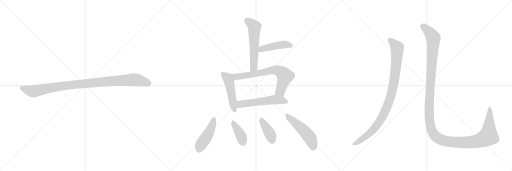
t = 0.00 s
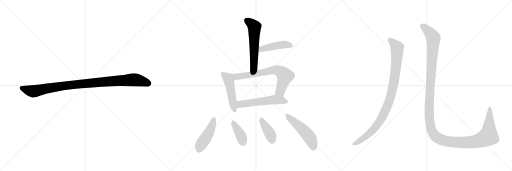
t = 1.91 s
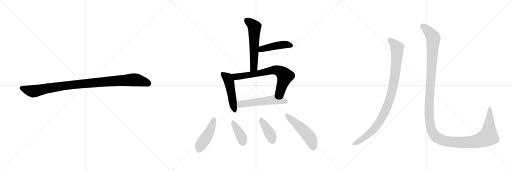
t = 3.81 s
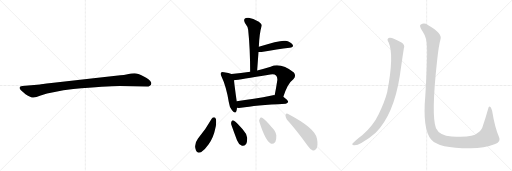
t = 5.72 s
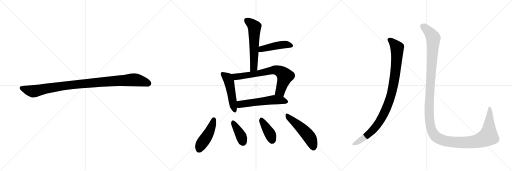
t = 7.62 s
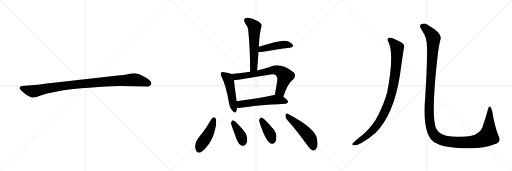
t = 9.53 s

The animated SVG that drew these frames (rendered in a browser with its animation timeline set to each time). Animation: 12 CSS @keyframes rules; one cycle of 9.53 s.

<svg version="1.1" viewBox="0 0 3072 1024" xmlns="http://www.w3.org/2000/svg">
  <g stroke="lightgray" stroke-dasharray="1,1" stroke-width="1" transform="scale(4, 4)">
    <line x1="0" y1="0" x2="256" y2="256"></line>
    <line x1="256" y1="0" x2="0" y2="256"></line>
    <line x1="128" y1="0" x2="128" y2="256"></line>
    <line x1="0" y1="128" x2="256" y2="128"></line>
    <line x1="256" y1="0" x2="512" y2="256"></line>
    <line x1="512" y1="0" x2="256" y2="256"></line>
    <line x1="384" y1="0" x2="384" y2="256"></line>
    <line x1="256" y1="128" x2="512" y2="128"></line>
    <line x1="512" y1="0" x2="768" y2="256"></line>
    <line x1="768" y1="0" x2="512" y2="256"></line>
    <line x1="640" y1="0" x2="640" y2="256"></line>
    <line x1="512" y1="128" x2="768" y2="128"></line>
  </g>
<g transform="scale(1, -1) translate(0, -850)">
   <style type="text/css">
    @keyframes keyframes0 {
      from {
       stroke: black;
       stroke-dashoffset: 1030;
       stroke-width: 128;
       }
       77% {
       animation-timing-function: step-end;
       stroke: black;
       stroke-dashoffset: 0;
       stroke-width: 128;
       }
       to {
       stroke: black;
       stroke-width: 1024;
       }
       }
       #make-me-a-hanzi-animation-0 {
         animation: keyframes0 1.088216s both;
         animation-delay: 0.000000s;
         animation-timing-function: linear;
       }
    @keyframes keyframes1 {
      from {
       stroke: black;
       stroke-dashoffset: 580;
       stroke-width: 128;
       }
       65% {
       animation-timing-function: step-end;
       stroke: black;
       stroke-dashoffset: 0;
       stroke-width: 128;
       }
       to {
       stroke: black;
       stroke-width: 1024;
       }
       }
       #make-me-a-hanzi-animation-1 {
         animation: keyframes1 0.722005s both;
         animation-delay: 1.088216s;
         animation-timing-function: linear;
       }
    @keyframes keyframes2 {
      from {
       stroke: black;
       stroke-dashoffset: 452;
       stroke-width: 128;
       }
       60% {
       animation-timing-function: step-end;
       stroke: black;
       stroke-dashoffset: 0;
       stroke-width: 128;
       }
       to {
       stroke: black;
       stroke-width: 1024;
       }
       }
       #make-me-a-hanzi-animation-2 {
         animation: keyframes2 0.617839s both;
         animation-delay: 1.810221s;
         animation-timing-function: linear;
       }
    @keyframes keyframes3 {
      from {
       stroke: black;
       stroke-dashoffset: 494;
       stroke-width: 128;
       }
       62% {
       animation-timing-function: step-end;
       stroke: black;
       stroke-dashoffset: 0;
       stroke-width: 128;
       }
       to {
       stroke: black;
       stroke-width: 1024;
       }
       }
       #make-me-a-hanzi-animation-3 {
         animation: keyframes3 0.652018s both;
         animation-delay: 2.428060s;
         animation-timing-function: linear;
       }
    @keyframes keyframes4 {
      from {
       stroke: black;
       stroke-dashoffset: 714;
       stroke-width: 128;
       }
       70% {
       animation-timing-function: step-end;
       stroke: black;
       stroke-dashoffset: 0;
       stroke-width: 128;
       }
       to {
       stroke: black;
       stroke-width: 1024;
       }
       }
       #make-me-a-hanzi-animation-4 {
         animation: keyframes4 0.831055s both;
         animation-delay: 3.080078s;
         animation-timing-function: linear;
       }
    @keyframes keyframes5 {
      from {
       stroke: black;
       stroke-dashoffset: 558;
       stroke-width: 128;
       }
       64% {
       animation-timing-function: step-end;
       stroke: black;
       stroke-dashoffset: 0;
       stroke-width: 128;
       }
       to {
       stroke: black;
       stroke-width: 1024;
       }
       }
       #make-me-a-hanzi-animation-5 {
         animation: keyframes5 0.704102s both;
         animation-delay: 3.911133s;
         animation-timing-function: linear;
       }
    @keyframes keyframes6 {
      from {
       stroke: black;
       stroke-dashoffset: 459;
       stroke-width: 128;
       }
       60% {
       animation-timing-function: step-end;
       stroke: black;
       stroke-dashoffset: 0;
       stroke-width: 128;
       }
       to {
       stroke: black;
       stroke-width: 1024;
       }
       }
       #make-me-a-hanzi-animation-6 {
         animation: keyframes6 0.623535s both;
         animation-delay: 4.615235s;
         animation-timing-function: linear;
       }
    @keyframes keyframes7 {
      from {
       stroke: black;
       stroke-dashoffset: 386;
       stroke-width: 128;
       }
       56% {
       animation-timing-function: step-end;
       stroke: black;
       stroke-dashoffset: 0;
       stroke-width: 128;
       }
       to {
       stroke: black;
       stroke-width: 1024;
       }
       }
       #make-me-a-hanzi-animation-7 {
         animation: keyframes7 0.564128s both;
         animation-delay: 5.238770s;
         animation-timing-function: linear;
       }
    @keyframes keyframes8 {
      from {
       stroke: black;
       stroke-dashoffset: 398;
       stroke-width: 128;
       }
       56% {
       animation-timing-function: step-end;
       stroke: black;
       stroke-dashoffset: 0;
       stroke-width: 128;
       }
       to {
       stroke: black;
       stroke-width: 1024;
       }
       }
       #make-me-a-hanzi-animation-8 {
         animation: keyframes8 0.573893s both;
         animation-delay: 5.802898s;
         animation-timing-function: linear;
       }
    @keyframes keyframes9 {
      from {
       stroke: black;
       stroke-dashoffset: 508;
       stroke-width: 128;
       }
       62% {
       animation-timing-function: step-end;
       stroke: black;
       stroke-dashoffset: 0;
       stroke-width: 128;
       }
       to {
       stroke: black;
       stroke-width: 1024;
       }
       }
       #make-me-a-hanzi-animation-9 {
         animation: keyframes9 0.663411s both;
         animation-delay: 6.376791s;
         animation-timing-function: linear;
       }
    @keyframes keyframes10 {
      from {
       stroke: black;
       stroke-dashoffset: 988;
       stroke-width: 128;
       }
       76% {
       animation-timing-function: step-end;
       stroke: black;
       stroke-dashoffset: 0;
       stroke-width: 128;
       }
       to {
       stroke: black;
       stroke-width: 1024;
       }
       }
       #make-me-a-hanzi-animation-10 {
         animation: keyframes10 1.054036s both;
         animation-delay: 7.040202s;
         animation-timing-function: linear;
       }
    @keyframes keyframes11 {
      from {
       stroke: black;
       stroke-dashoffset: 1451;
       stroke-width: 128;
       }
       83% {
       animation-timing-function: step-end;
       stroke: black;
       stroke-dashoffset: 0;
       stroke-width: 128;
       }
       to {
       stroke: black;
       stroke-width: 1024;
       }
       }
       #make-me-a-hanzi-animation-11 {
         animation: keyframes11 1.430827s both;
         animation-delay: 8.094238s;
         animation-timing-function: linear;
       }
</style>
<path d="M 719.0 335.0 L 881.0 332.0 Q 904.0 332.0 908.0 349.0 Q 908.0 354.0 907.0 356.0 Q 900.0 373.0 863.0 392.0 Q 826.0 411.0 807.0 411.0 Q 787.0 411.0 765.0 406.0 Q 743.0 401.0 722.0 399.0 L 561.0 382.0 L 308.0 353.0 Q 244.0 345.0 240.0 344.0 L 133.0 335.0 Q 119.0 334.0 118.0 328.0 Q 116.0 321.0 122.0 314.0 Q 127.0 307.0 153.0 286.0 Q 186.0 265.0 201.0 266.0 Q 215.0 266.0 244.0 278.0 Q 314.0 302.0 440.0 317.0 Q 639.0 335.0 719.0 335.0 Z" fill="lightgray"></path> 
<path d="M 1543.0 428.0 Q 1547.0 485.0 1551.0 539.0 L 1553.0 570.0 Q 1556.0 649.0 1570.0 696.0 Q 1573.0 706.0 1553.0 721.0 Q 1517.0 740.0 1492.0 744.0 Q 1476.0 747.0 1468.0 738.0 Q 1461.0 731.0 1469.0 715.0 Q 1488.0 690.0 1489.0 673.0 Q 1501.0 558.0 1501.0 421.0 C 1501.0 391.0 1541.0 398.0 1543.0 428.0 Z" fill="lightgray"></path> 
<path d="M 1551.0 539.0 Q 1557.0 538.0 1569.0 539.0 Q 1666.0 555.0 1738.0 564.0 Q 1766.0 568.0 1755.0 584.0 Q 1743.0 600.0 1713.0 606.0 Q 1682.0 612.0 1553.0 570.0 C 1524.0 561.0 1521.0 541.0 1551.0 539.0 Z" fill="lightgray"></path> 
<path d="M 1389.0 407.0 Q 1374.0 413.0 1344.0 418.0 Q 1331.0 422.0 1327.0 416.0 Q 1320.0 410.0 1329.0 392.0 Q 1357.0 334.0 1373.0 238.0 Q 1376.0 210.0 1392.0 190.0 Q 1411.0 165.0 1418.0 183.0 Q 1421.0 192.0 1422.0 204.0 L 1420.0 244.0 L 1420.0 245.0 Q 1407.0 338.0 1404.0 370.0 C 1401.0 400.0 1401.0 403.0 1389.0 407.0 Z" fill="lightgray"></path> 
<path d="M 1700.0 270.0 Q 1725.0 351.0 1760.0 376.0 Q 1779.0 395.0 1763.0 416.0 Q 1685.0 477.0 1624.0 451.0 Q 1581.0 438.0 1543.0 428.0 L 1501.0 421.0 Q 1446.0 412.0 1389.0 407.0 C 1359.0 404.0 1374.0 366.0 1404.0 370.0 Q 1435.0 373.0 1622.0 404.0 Q 1647.0 408.0 1656.0 398.0 Q 1665.0 391.0 1664.0 371.0 Q 1657.0 322.0 1648.0 280.0 C 1642.0 251.0 1691.0 241.0 1700.0 270.0 Z" fill="lightgray"></path> 
<path d="M 1422.0 204.0 Q 1432.0 203.0 1446.0 204.0 Q 1531.0 220.0 1714.0 229.0 Q 1727.0 230.0 1729.0 240.0 Q 1729.0 249.0 1700.0 270.0 L 1648.0 280.0 Q 1644.0 281.0 1638.0 279.0 Q 1517.0 254.0 1420.0 244.0 C 1390.0 241.0 1392.0 205.0 1422.0 204.0 Z" fill="lightgray"></path> 
<path d="M 1270.0 139.0 Q 1234.0 75.0 1188.0 20.0 Q 1161.0 -16.0 1176.0 -52.0 Q 1182.0 -71.0 1206.0 -62.0 Q 1231.0 -47.0 1252.0 -15.0 Q 1282.0 31.0 1290.0 73.0 Q 1300.0 107.0 1296.0 136.0 Q 1292.0 146.0 1285.0 147.0 Q 1276.0 147.0 1270.0 139.0 Z" fill="lightgray"></path> 
<path d="M 1388.0 102.0 Q 1404.0 56.0 1422.0 10.0 Q 1432.0 -15.0 1449.0 -22.0 Q 1462.0 -29.0 1477.0 -13.0 Q 1484.0 0.0 1483.0 24.0 Q 1480.0 49.0 1457.0 74.0 Q 1423.0 114.0 1404.0 127.0 Q 1395.0 133.0 1389.0 122.0 Q 1385.0 115.0 1388.0 102.0 Z" fill="lightgray"></path> 
<path d="M 1557.0 117.0 Q 1593.0 5.0 1624.0 -10.0 Q 1637.0 -17.0 1652.0 -1.0 Q 1659.0 12.0 1658.0 39.0 Q 1654.0 66.0 1629.0 89.0 Q 1592.0 132.0 1573.0 144.0 Q 1563.0 150.0 1558.0 137.0 Q 1552.0 130.0 1557.0 117.0 Z" fill="lightgray"></path> 
<path d="M 1721.0 134.0 Q 1779.0 70.0 1845.0 -22.0 Q 1861.0 -46.0 1877.0 -52.0 Q 1886.0 -55.0 1895.0 -44.0 Q 1911.0 -31.0 1902.0 18.0 Q 1893.0 81.0 1726.0 168.0 Q 1716.0 175.0 1713.0 161.0 Q 1712.0 146.0 1721.0 134.0 Z" fill="lightgray"></path> 
<path d="M 2332.0 596.0 Q 2366.0 521.0 2323.0 297.0 Q 2307.0 236.0 2272.0 166.0 Q 2241.0 100.0 2175.0 41.0 Q 2124.0 2.0 2114.0 -12.0 Q 2111.0 -21.0 2125.0 -21.0 Q 2144.0 -22.0 2168.0 -7.0 Q 2220.0 24.0 2254.0 55.0 Q 2362.0 163.0 2399.0 397.0 Q 2417.0 523.0 2423.0 560.0 Q 2432.0 582.0 2409.0 596.0 Q 2355.0 627.0 2338.0 625.0 Q 2316.0 622.0 2332.0 596.0 Z" fill="lightgray"></path> 
<path d="M 2562.0 568.0 Q 2565.0 496.0 2552.0 278.0 Q 2534.0 76.0 2587.0 14.0 Q 2632.0 -40.0 2824.0 -39.0 Q 2906.0 -38.0 2967.0 -15.0 Q 3009.0 -2.0 2994.0 29.0 Q 2969.0 86.0 2953.0 185.0 Q 2949.0 201.0 2943.0 209.0 Q 2933.0 218.0 2929.0 198.0 Q 2913.0 141.0 2898.0 98.0 Q 2891.0 67.0 2863.0 51.0 Q 2838.0 24.0 2710.0 32.0 Q 2637.0 38.0 2616.0 82.0 Q 2586.0 157.0 2623.0 491.0 Q 2632.0 576.0 2643.0 616.0 Q 2656.0 650.0 2567.0 701.0 Q 2545.0 716.0 2525.0 704.0 Q 2512.0 697.0 2535.0 664.0 Q 2562.0 624.0 2562.0 568.0 Z" fill="lightgray"></path> 
      <clipPath id="make-me-a-hanzi-clip-0">
      <path d="M 719.0 335.0 L 881.0 332.0 Q 904.0 332.0 908.0 349.0 Q 908.0 354.0 907.0 356.0 Q 900.0 373.0 863.0 392.0 Q 826.0 411.0 807.0 411.0 Q 787.0 411.0 765.0 406.0 Q 743.0 401.0 722.0 399.0 L 561.0 382.0 L 308.0 353.0 Q 244.0 345.0 240.0 344.0 L 133.0 335.0 Q 119.0 334.0 118.0 328.0 Q 116.0 321.0 122.0 314.0 Q 127.0 307.0 153.0 286.0 Q 186.0 265.0 201.0 266.0 Q 215.0 266.0 244.0 278.0 Q 314.0 302.0 440.0 317.0 Q 639.0 335.0 719.0 335.0 Z" fill="lightgray"></path>
      </clipPath>
      <path clip-path="url(#make-me-a-hanzi-clip-0)" d="M 128.0 323.0 L 199.0 303.0 L 414.0 340.0 L 791.0 372.0 L 840.0 367.0 L 892.0 350.0 " fill="none" id="make-me-a-hanzi-animation-0" stroke-dasharray="902 1804" stroke-linecap="round"></path>

      <clipPath id="make-me-a-hanzi-clip-1">
      <path d="M 1543.0 428.0 Q 1547.0 485.0 1551.0 539.0 L 1553.0 570.0 Q 1556.0 649.0 1570.0 696.0 Q 1573.0 706.0 1553.0 721.0 Q 1517.0 740.0 1492.0 744.0 Q 1476.0 747.0 1468.0 738.0 Q 1461.0 731.0 1469.0 715.0 Q 1488.0 690.0 1489.0 673.0 Q 1501.0 558.0 1501.0 421.0 C 1501.0 391.0 1541.0 398.0 1543.0 428.0 Z" fill="lightgray"></path>
      </clipPath>
      <path clip-path="url(#make-me-a-hanzi-clip-1)" d="M 1481.0 728.0 L 1519.0 699.0 L 1527.0 686.0 L 1524.0 454.0 L 1507.0 430.0 " fill="none" id="make-me-a-hanzi-animation-1" stroke-dasharray="452 904" stroke-linecap="round"></path>

      <clipPath id="make-me-a-hanzi-clip-2">
      <path d="M 1551.0 539.0 Q 1557.0 538.0 1569.0 539.0 Q 1666.0 555.0 1738.0 564.0 Q 1766.0 568.0 1755.0 584.0 Q 1743.0 600.0 1713.0 606.0 Q 1682.0 612.0 1553.0 570.0 C 1524.0 561.0 1521.0 541.0 1551.0 539.0 Z" fill="lightgray"></path>
      </clipPath>
      <path clip-path="url(#make-me-a-hanzi-clip-2)" d="M 1555.0 547.0 L 1571.0 558.0 L 1662.0 578.0 L 1715.0 583.0 L 1744.0 576.0 " fill="none" id="make-me-a-hanzi-animation-2" stroke-dasharray="324 648" stroke-linecap="round"></path>

      <clipPath id="make-me-a-hanzi-clip-3">
      <path d="M 1389.0 407.0 Q 1374.0 413.0 1344.0 418.0 Q 1331.0 422.0 1327.0 416.0 Q 1320.0 410.0 1329.0 392.0 Q 1357.0 334.0 1373.0 238.0 Q 1376.0 210.0 1392.0 190.0 Q 1411.0 165.0 1418.0 183.0 Q 1421.0 192.0 1422.0 204.0 L 1420.0 244.0 L 1420.0 245.0 Q 1407.0 338.0 1404.0 370.0 C 1401.0 400.0 1401.0 403.0 1389.0 407.0 Z" fill="lightgray"></path>
      </clipPath>
      <path clip-path="url(#make-me-a-hanzi-clip-3)" d="M 1335.0 408.0 L 1366.0 383.0 L 1373.0 365.0 L 1406.0 189.0 " fill="none" id="make-me-a-hanzi-animation-3" stroke-dasharray="366 732" stroke-linecap="round"></path>

      <clipPath id="make-me-a-hanzi-clip-4">
      <path d="M 1700.0 270.0 Q 1725.0 351.0 1760.0 376.0 Q 1779.0 395.0 1763.0 416.0 Q 1685.0 477.0 1624.0 451.0 Q 1581.0 438.0 1543.0 428.0 L 1501.0 421.0 Q 1446.0 412.0 1389.0 407.0 C 1359.0 404.0 1374.0 366.0 1404.0 370.0 Q 1435.0 373.0 1622.0 404.0 Q 1647.0 408.0 1656.0 398.0 Q 1665.0 391.0 1664.0 371.0 Q 1657.0 322.0 1648.0 280.0 C 1642.0 251.0 1691.0 241.0 1700.0 270.0 Z" fill="lightgray"></path>
      </clipPath>
      <path clip-path="url(#make-me-a-hanzi-clip-4)" d="M 1397.0 403.0 L 1418.0 391.0 L 1558.0 411.0 L 1639.0 430.0 L 1670.0 427.0 L 1710.0 395.0 L 1681.0 302.0 L 1656.0 286.0 " fill="none" id="make-me-a-hanzi-animation-4" stroke-dasharray="586 1172" stroke-linecap="round"></path>

      <clipPath id="make-me-a-hanzi-clip-5">
      <path d="M 1422.0 204.0 Q 1432.0 203.0 1446.0 204.0 Q 1531.0 220.0 1714.0 229.0 Q 1727.0 230.0 1729.0 240.0 Q 1729.0 249.0 1700.0 270.0 L 1648.0 280.0 Q 1644.0 281.0 1638.0 279.0 Q 1517.0 254.0 1420.0 244.0 C 1390.0 241.0 1392.0 205.0 1422.0 204.0 Z" fill="lightgray"></path>
      </clipPath>
      <path clip-path="url(#make-me-a-hanzi-clip-5)" d="M 1428.0 211.0 L 1441.0 225.0 L 1635.0 252.0 L 1689.0 250.0 L 1720.0 240.0 " fill="none" id="make-me-a-hanzi-animation-5" stroke-dasharray="430 860" stroke-linecap="round"></path>

      <clipPath id="make-me-a-hanzi-clip-6">
      <path d="M 1270.0 139.0 Q 1234.0 75.0 1188.0 20.0 Q 1161.0 -16.0 1176.0 -52.0 Q 1182.0 -71.0 1206.0 -62.0 Q 1231.0 -47.0 1252.0 -15.0 Q 1282.0 31.0 1290.0 73.0 Q 1300.0 107.0 1296.0 136.0 Q 1292.0 146.0 1285.0 147.0 Q 1276.0 147.0 1270.0 139.0 Z" fill="lightgray"></path>
      </clipPath>
      <path clip-path="url(#make-me-a-hanzi-clip-6)" d="M 1284.0 135.0 L 1257.0 60.0 L 1208.0 -14.0 L 1195.0 -46.0 " fill="none" id="make-me-a-hanzi-animation-6" stroke-dasharray="331 662" stroke-linecap="round"></path>

      <clipPath id="make-me-a-hanzi-clip-7">
      <path d="M 1388.0 102.0 Q 1404.0 56.0 1422.0 10.0 Q 1432.0 -15.0 1449.0 -22.0 Q 1462.0 -29.0 1477.0 -13.0 Q 1484.0 0.0 1483.0 24.0 Q 1480.0 49.0 1457.0 74.0 Q 1423.0 114.0 1404.0 127.0 Q 1395.0 133.0 1389.0 122.0 Q 1385.0 115.0 1388.0 102.0 Z" fill="lightgray"></path>
      </clipPath>
      <path clip-path="url(#make-me-a-hanzi-clip-7)" d="M 1400.0 115.0 L 1445.0 39.0 L 1458.0 -1.0 " fill="none" id="make-me-a-hanzi-animation-7" stroke-dasharray="258 516" stroke-linecap="round"></path>

      <clipPath id="make-me-a-hanzi-clip-8">
      <path d="M 1557.0 117.0 Q 1593.0 5.0 1624.0 -10.0 Q 1637.0 -17.0 1652.0 -1.0 Q 1659.0 12.0 1658.0 39.0 Q 1654.0 66.0 1629.0 89.0 Q 1592.0 132.0 1573.0 144.0 Q 1563.0 150.0 1558.0 137.0 Q 1552.0 130.0 1557.0 117.0 Z" fill="lightgray"></path>
      </clipPath>
      <path clip-path="url(#make-me-a-hanzi-clip-8)" d="M 1567.0 136.0 L 1618.0 52.0 L 1633.0 11.0 " fill="none" id="make-me-a-hanzi-animation-8" stroke-dasharray="270 540" stroke-linecap="round"></path>

      <clipPath id="make-me-a-hanzi-clip-9">
      <path d="M 1721.0 134.0 Q 1779.0 70.0 1845.0 -22.0 Q 1861.0 -46.0 1877.0 -52.0 Q 1886.0 -55.0 1895.0 -44.0 Q 1911.0 -31.0 1902.0 18.0 Q 1893.0 81.0 1726.0 168.0 Q 1716.0 175.0 1713.0 161.0 Q 1712.0 146.0 1721.0 134.0 Z" fill="lightgray"></path>
      </clipPath>
      <path clip-path="url(#make-me-a-hanzi-clip-9)" d="M 1725.0 155.0 L 1846.0 42.0 L 1870.0 3.0 L 1881.0 -36.0 " fill="none" id="make-me-a-hanzi-animation-9" stroke-dasharray="380 760" stroke-linecap="round"></path>

      <clipPath id="make-me-a-hanzi-clip-10">
      <path d="M 2332.0 596.0 Q 2366.0 521.0 2323.0 297.0 Q 2307.0 236.0 2272.0 166.0 Q 2241.0 100.0 2175.0 41.0 Q 2124.0 2.0 2114.0 -12.0 Q 2111.0 -21.0 2125.0 -21.0 Q 2144.0 -22.0 2168.0 -7.0 Q 2220.0 24.0 2254.0 55.0 Q 2362.0 163.0 2399.0 397.0 Q 2417.0 523.0 2423.0 560.0 Q 2432.0 582.0 2409.0 596.0 Q 2355.0 627.0 2338.0 625.0 Q 2316.0 622.0 2332.0 596.0 Z" fill="lightgray"></path>
      </clipPath>
      <path clip-path="url(#make-me-a-hanzi-clip-10)" d="M 2339.0 610.0 L 2368.0 586.0 L 2381.0 569.0 L 2383.0 554.0 L 2379.0 472.0 L 2363.0 355.0 L 2333.0 239.0 L 2299.0 160.0 L 2250.0 85.0 L 2204.0 40.0 L 2122.0 -14.0 " fill="none" id="make-me-a-hanzi-animation-10" stroke-dasharray="860 1720" stroke-linecap="round"></path>

      <clipPath id="make-me-a-hanzi-clip-11">
      <path d="M 2562.0 568.0 Q 2565.0 496.0 2552.0 278.0 Q 2534.0 76.0 2587.0 14.0 Q 2632.0 -40.0 2824.0 -39.0 Q 2906.0 -38.0 2967.0 -15.0 Q 3009.0 -2.0 2994.0 29.0 Q 2969.0 86.0 2953.0 185.0 Q 2949.0 201.0 2943.0 209.0 Q 2933.0 218.0 2929.0 198.0 Q 2913.0 141.0 2898.0 98.0 Q 2891.0 67.0 2863.0 51.0 Q 2838.0 24.0 2710.0 32.0 Q 2637.0 38.0 2616.0 82.0 Q 2586.0 157.0 2623.0 491.0 Q 2632.0 576.0 2643.0 616.0 Q 2656.0 650.0 2567.0 701.0 Q 2545.0 716.0 2525.0 704.0 Q 2512.0 697.0 2535.0 664.0 Q 2562.0 624.0 2562.0 568.0 Z" fill="lightgray"></path>
      </clipPath>
      <path clip-path="url(#make-me-a-hanzi-clip-11)" d="M 2535.0 693.0 L 2564.0 672.0 L 2600.0 621.0 L 2574.0 181.0 L 2584.0 88.0 L 2609.0 37.0 L 2646.0 13.0 L 2669.0 6.0 L 2749.0 -4.0 L 2846.0 0.0 L 2910.0 22.0 L 2930.0 33.0 L 2931.0 39.0 L 2940.0 174.0 L 2937.0 202.0 " fill="none" id="make-me-a-hanzi-animation-11" stroke-dasharray="1323 2646" stroke-linecap="round"></path>

</g>
</svg>
